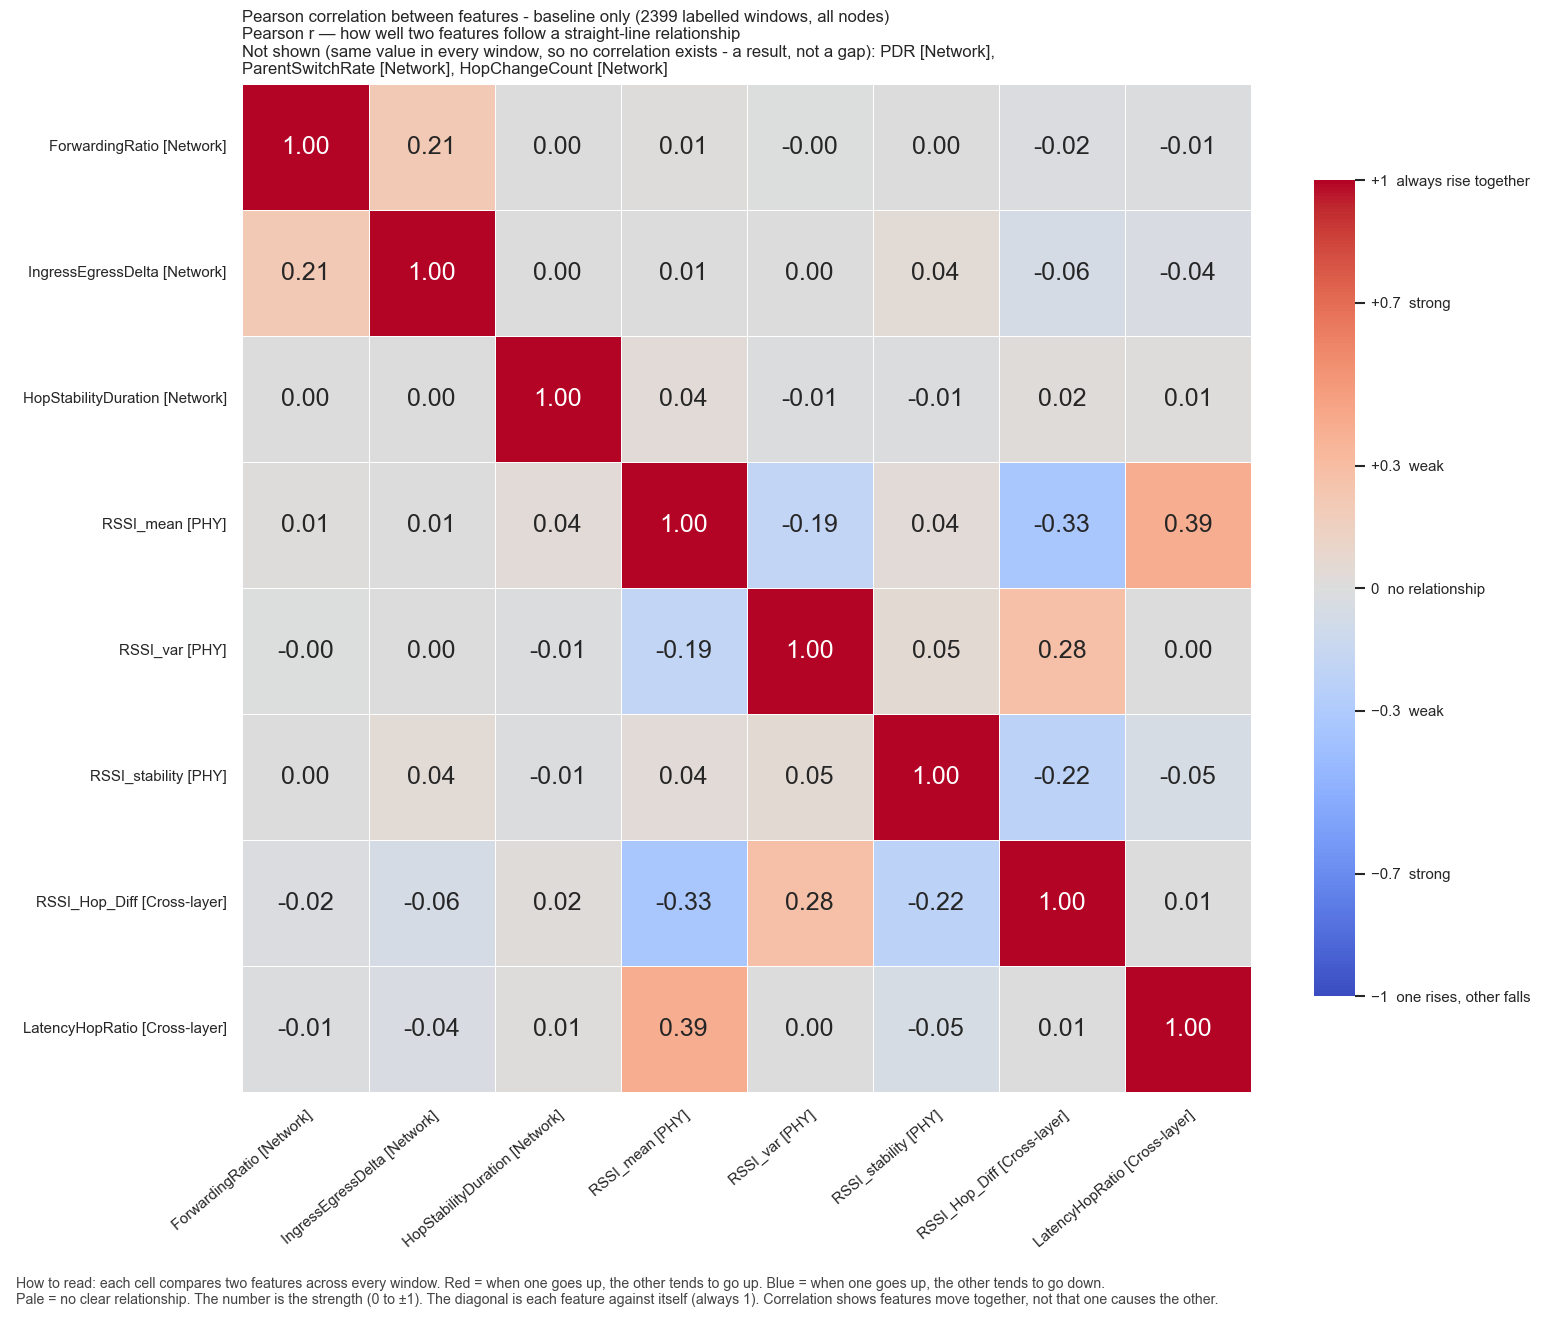

Source data for this figure (header and first rows):
, ForwardingRatio, IngressEgressDelta, HopStabilityDuration, RSSI_mean, RSSI_var, RSSI_stability, RSSI_Hop_Diff, LatencyHopRatio
ForwardingRatio, 1.0, 0.2121, 0.000651, 0.014, -0.004707, 0.002244, -0.01934, -0.01111
IngressEgressDelta, 0.2121, 1.0, 0.002298, 0.005832, 0.003508, 0.04317, -0.05756, -0.03865
HopStabilityDuration, 0.000651, 0.002298, 1.0, 0.03694, -0.01269, -0.007834, 0.01747, 0.01353
RSSI_mean, 0.014, 0.005832, 0.03694, 1.0, -0.1869, 0.03826, -0.3283, 0.3925
RSSI_var, -0.004707, 0.003508, -0.01269, -0.1869, 1.0, 0.05357, 0.2789, 0.00345
RSSI_stability, 0.002244, 0.04317, -0.007834, 0.03826, 0.05357, 1.0, -0.2201, -0.05319
RSSI_Hop_Diff, -0.01934, -0.05756, 0.01747, -0.3283, 0.2789, -0.2201, 1.0, 0.005688
LatencyHopRatio, -0.01111, -0.03865, 0.01353, 0.3925, 0.00345, -0.05319, 0.005688, 1.0
